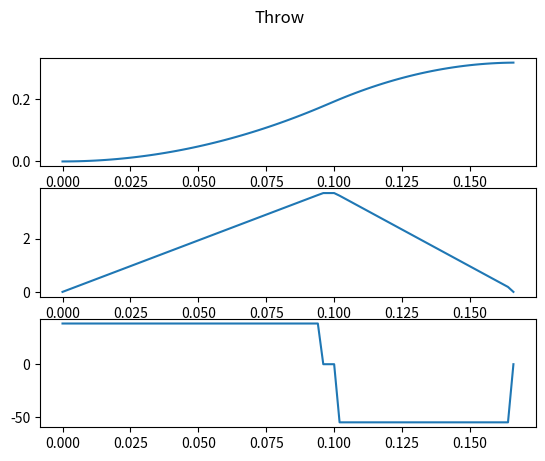
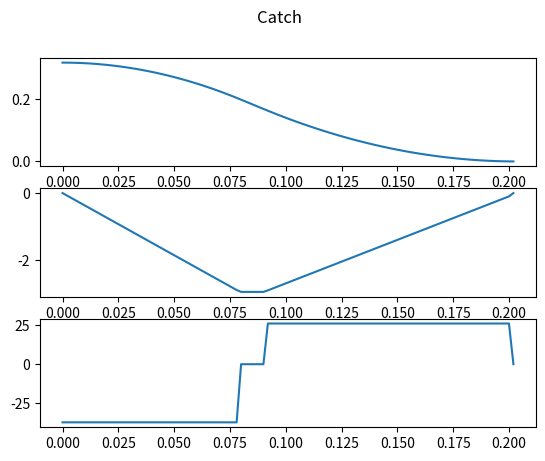

The matplotlib source for these figures, in order:
"""
Created on Mon May 13 20:25:20 2024

Original author: jonbe
Modified by: Harrison Low
"""

import matplotlib.pyplot as plt
import numpy as np

class HandTrajGenerator:
    def __init__(self, throw_height=0.7, throw_range=0.0, inertia_ratio=0.7,
                 throw_vel_hold_pct=0.05, catch_vel_ratio=0.8, catch_vel_hold_pct=0.1,
                 sample_rate=500):
        
        # Motor characteristics
        self.motor_rotor_mass_g = 19.1
        self.motor_rotor_radius_m = 0.015

        # Masses (g)
        self.mgn9h_carriage_mass_g = 26
        self.printed_hand_mass_g = 26.5
        self.green_ball_mass_g = 149.8
        self.infinity_ball_mass_g = 105.7
        self.gballz_ball_mass_g = 115.8
        self.jon_ball_mass_g = 130

        # Inertia
        self.total_inertia_ref_to_hand = 0.37  # kg
        self.eff_spool_r = 0.005134  # m

        # Inputs
        self.throw_height = throw_height  # Height of throw in meters
        self.plat_throw_range = throw_range  # How far the COM of the platform moves during the throw {mm}
        self.inertia_ratio = inertia_ratio  # Ratio of hand actuator inertia without ball over total inertia with ball in hand
        self.throw_vel_hold_pct = throw_vel_hold_pct  # % of total stroke used for velocity hold segment of throw
        self.catch_vel_ratio = catch_vel_ratio  # Relative Speed of hand compared to ball at catch
        self.catch_vel_hold_pct = catch_vel_hold_pct  # % of total stroke used for velocity hold segment of catch
        self.sample_rate = sample_rate  # Hz

        dist_from_bottom_stroke_to_throw_pos = 0.1936  # Dist from bottom of hand stroke to throw pos {m} (`x2`. TEMPORARY HARD CODE)
        dist_from_bottom_stroke_to_plat_COM = 0.129  # Dist from bottom of hand stroke to platform COM {m} (Found in Onshape)
        dist_from_ball_COM_to_bottom_of_linear_guide = 0.05995  # Dist from ball COM to bottom of linear guide {m} (Found in Onshape)
        self.dist_from_plat_COM_to_throw_pos = (dist_from_bottom_stroke_to_throw_pos + 
                                                dist_from_ball_COM_to_bottom_of_linear_guide - 
                                                dist_from_bottom_stroke_to_plat_COM)  # Dist from platform COM to throw pos {m}

        # Constants
        self.g_mPs2 = 9.806
        self.hand_mech_stroke_m = 0.358
        self.mech_stroke_margin_m = 0.02
        self.total_throw_stroke_m = self.hand_mech_stroke_m - 2 * self.mech_stroke_margin_m
        self.t_end_of_profile_hold_s = 0.1

        self.calculate_throw_parameters()
        self.calculate_catch_parameters()

    def calculate_throw_parameters(self):
        plat_throw_range_m = self.plat_throw_range / 1000  # Convert throw range to meters
        self.throw_angle_rad = np.arctan(plat_throw_range_m / (4 * self.throw_height)) # Angle of the throw from vertical {rad}
        self.ball_throw_range = plat_throw_range_m - 2 * self.dist_from_plat_COM_to_throw_pos * np.sin(self.throw_angle_rad) # Range of ball {m}
        
        print(f'ball throw range: {self.ball_throw_range:.3f} m, throw angle: {np.rad2deg(self.throw_angle_rad):.3f} deg')

        self.throw_duration_s = np.sqrt(8 * self.throw_height / self.g_mPs2)

        self.throw_vel_mPs = np.sqrt(self.g_mPs2 * pow(self.ball_throw_range, 2) / (8 * self.throw_height) + 2 * self.g_mPs2 * self.throw_height)
        print(f'release velocity: {self.throw_vel_mPs:.3f} m/s')

        self.throw_vel_hold_stroke_m = self.throw_vel_hold_pct * self.total_throw_stroke_m
        self.throw_accel_decel_stroke_m = self.total_throw_stroke_m - self.throw_vel_hold_stroke_m
        self.t_throw_accel_s = (2 / (self.inertia_ratio + 1)) * self.throw_accel_decel_stroke_m / self.throw_vel_mPs
        self.t_throw_vel_hold_s = self.throw_vel_hold_stroke_m / self.throw_vel_mPs
        self.t_throw_decel_s = self.t_throw_accel_s * self.inertia_ratio

        self.throw_accel_mPs2 = self.throw_vel_mPs / self.t_throw_accel_s
        # print(f'throw accel: {self.throw_accel_mPs2:.4f} m/s^2')
        self.throw_decel_mPs2 = -1 * self.throw_accel_mPs2 / self.inertia_ratio

        self.t1 = self.t_throw_accel_s
        self.t2 = self.t1 + self.t_throw_vel_hold_s
        self.t3 = self.t2 + self.t_throw_decel_s
        self.x1 = (1 / 2) * self.throw_accel_mPs2 * pow(self.t_throw_accel_s, 2)
        self.x2 = self.x1 + self.throw_vel_mPs * self.t_throw_vel_hold_s
        self.x3 = self.x2 + self.throw_vel_mPs * self.t_throw_decel_s + (1 / 2) * self.throw_decel_mPs2 * pow(self.t_throw_decel_s, 2)
        self.v1 = self.throw_vel_mPs
        self.a0 = self.throw_accel_mPs2
        self.a2 = self.throw_decel_mPs2

    def calculate_catch_parameters(self):
        self.v_hand_catch_mPs = -1 * self.catch_vel_ratio * self.throw_vel_mPs
        self.catch_inertia_ratio = 1 / self.inertia_ratio

        self.catch_vel_hold_stroke_m = self.catch_vel_hold_pct * self.total_throw_stroke_m
        self.catch_accel_decel_stroke_m = self.total_throw_stroke_m - self.catch_vel_hold_stroke_m
        self.t_catch_accel_s = -1 * (2 / (self.catch_inertia_ratio + 1)) * self.catch_accel_decel_stroke_m / self.v_hand_catch_mPs
        self.t_catch_vel_hold_s = -1 * self.catch_vel_hold_stroke_m / self.v_hand_catch_mPs
        self.t_catch_decel_s = self.t_catch_accel_s * self.catch_inertia_ratio

        self.catch_accel_mPs2 = self.v_hand_catch_mPs / self.t_catch_accel_s
        self.catch_decel_mPs2 = -1 * self.catch_accel_mPs2 / self.catch_inertia_ratio

        self.t5 = self.t2 + self.throw_duration_s - (1 / 2) * self.t_catch_vel_hold_s
        self.t4 = self.t5 - self.t_catch_accel_s
        self.t6 = self.t5 + self.t_catch_vel_hold_s
        self.t7 = self.t6 + self.t_catch_decel_s
        self.t8 = self.t7 + self.t_end_of_profile_hold_s
        self.x5 = self.x3 + (1 / 2) * self.catch_accel_mPs2 * pow(self.t_catch_accel_s, 2)
        self.x6 = self.x5 + self.v_hand_catch_mPs * self.t_catch_vel_hold_s
        self.v5 = self.v_hand_catch_mPs
        self.a4 = self.catch_accel_mPs2
        self.a6 = self.catch_decel_mPs2

    def generate_throw_time_series(self):
        # Generate the time series for the throw
        t = [0, self.t1, self.t2, self.t3]

        x = [0, self.x1, self.x2, self.x3]
        v = [0, self.v1, self.v1, 0]
        a = [self.a0, 0, self.a2, 0]

        t_now = 0
        delta_t = 1 / self.sample_rate
        t_throw = []
        x_throw = []
        v_throw = []
        a_throw = []

        i = 0
        while t_now < t[-1]:
            while t_now > t[i + 1]:
                i += 1
            t_throw.append(t_now)
            x_throw.append(x[i] + v[i] * (t_now - t[i]) + (1 / 2) * a[i] * pow(t_now - t[i], 2))
            v_throw.append(v[i] + a[i] * (t_now - t[i]))
            a_throw.append(a[i])
            t_now += delta_t

        # Ensure the velocity and acceleration are 0 at the end of the throw
        v_throw[-1] = 0
        a_throw[-1] = 0

        tor_throw = self.convert_acceleration_to_torque(a_throw)

        return t_throw, x_throw, v_throw, a_throw, tor_throw

    def generate_catch_time_series(self):
        # Generate the time series for the catch, with time starting from the start of the catch (t4)
        t = [self.t4, self.t5, self.t6, self.t7]

        # Subtract t4 from all time values, so that the time series starts from 0
        t = [t_i - self.t4 for t_i in t]

        x = [self.x3, self.x5, self.x6, 0]
        v = [0, self.v5, self.v5, 0]
        a = [self.a4, 0, self.a6, 0]

        t_now = 0
        delta_t = 1 / self.sample_rate
        t_catch = []
        x_catch = []
        v_catch = []
        a_catch = []

        i = 0
        while t_now < t[-1]:
            while t_now > t[i + 1]:
                i += 1
            t_catch.append(t_now)
            x_catch.append(x[i] + v[i] * (t_now - t[i]) + (1 / 2) * a[i] * pow(t_now - t[i], 2))
            v_catch.append(v[i] + a[i] * (t_now - t[i]))
            a_catch.append(a[i])
            t_now += delta_t

        # Ensure the velocity and acceleration are 0 at the end of the catch
        v_catch[-1] = 0
        a_catch[-1] = 0

        tor_catch = self.convert_acceleration_to_torque(a_catch)

        return t_catch, x_catch, v_catch, a_catch, tor_catch


    def generate_command_time_series(self):
        step_type = ['a', 'v', 'a', 'x', 'a', 'v', 'a', 'x', 'e']
        t = [0, self.t1, self.t2, self.t3, self.t4, self.t5, self.t6, self.t7, self.t8]
        x = [0, self.x1, self.x2, self.x3, self.x3, self.x5, self.x6, 0, 0]
        v = [0, self.v1, self.v1, 0, 0, self.v5, self.v5, 0, 0]
        a = [self.a0, 0, self.a2, 0, self.a4, 0, self.a6, 0, 0]

        t_now = 0
        delta_t = 1 / self.sample_rate
        t_cmd = []
        x_cmd = []
        v_cmd = []
        a_cmd = []

        i = 0
        while t_now < t[-1]:
            while t_now > t[i + 1]:
                i += 1
            if step_type[i] == 'a':
                t_cmd.append(t_now)
                x_cmd.append(x[i] + v[i] * (t_now - t[i]) + (1 / 2) * a[i] * pow(t_now - t[i], 2))
                v_cmd.append(v[i] + a[i] * (t_now - t[i]))
                a_cmd.append(a[i])
            elif step_type[i] == 'v':
                t_cmd.append(t_now)
                x_cmd.append(x[i] + v[i] * (t_now - t[i]))
                v_cmd.append(v[i])
                a_cmd.append(0)
            elif step_type[i] == 'x':
                t_cmd.append(t_now)
                x_cmd.append(x[i])
                v_cmd.append(0)
                a_cmd.append(0)
            elif step_type[i] == 'e':
                t_cmd.append(t_now)
                x_cmd.append(x[i])
                v_cmd.append(0)
                a_cmd.append(0)

            t_now += delta_t

        tor_cmd = self.convert_acceleration_to_torque(a_cmd)

        return t_cmd, x_cmd, v_cmd, a_cmd, tor_cmd

    def convert_acceleration_to_torque(self, accel_cmd=None):
        F = [b * self.total_inertia_ref_to_hand for b in accel_cmd]
        T = [c * self.eff_spool_r for c in F]
        return T

    def plot_results(self, t, x, v, a, title=None):
        plt.figure()
        # plt.clf()
        plt.subplot(311)
        plt.plot(t, x)
        plt.subplot(312)
        plt.plot(t, v)
        plt.subplot(313)
        plt.plot(t, a)
        if title:
            plt.suptitle(title)
        # plt.show()

    def set_throw_parameters(self, throw_height, throw_range, inertia_ratio=0.7,
                            throw_vel_hold_pct=0.05, catch_vel_ratio=0.8, catch_vel_hold_pct=0.1):
        '''Set the parameters for the throw and catch'''
        self.throw_height = throw_height
        self.plat_throw_range = throw_range
        self.inertia_ratio = inertia_ratio
        self.throw_vel_hold_pct = throw_vel_hold_pct
        self.catch_vel_ratio = catch_vel_ratio
        self.catch_vel_hold_pct = catch_vel_hold_pct

        self.calculate_throw_parameters()
        self.calculate_catch_parameters()

    def get_full_trajectory(self):
        '''Generates and returns the trajectory'''
        # Generate the command time series
        t, x, v, a, tor = self.generate_command_time_series()

        # Convert the lists to numpy arrays before returning
        return np.array(t), np.array(x), np.array(v), np.array(tor)
    
    def get_throw_trajectory(self):
        '''Generates and returns the throw trajectory'''
        # Generate the throw time series
        t, x, v, a, tor = self.generate_throw_time_series()

        # Convert the lists to numpy arrays before returning
        return np.array(t), np.array(x), np.array(v), np.array(tor), self.throw_duration_s
    
    def get_catch_trajectory(self):
        '''Generates and returns the catch trajectory'''
        # Generate the catch time series
        t, x, v, a, tor = self.generate_catch_time_series()

        # Convert the lists to numpy arrays before returning
        return np.array(t), np.array(x), np.array(v), np.array(tor)

    def get_throw_angle(self):
        '''Returns the angle of the throw from the vertical in radians'''
        return self.throw_angle_rad
    
    def get_throw_velocity(self):
        '''Returns the release velocity of the throw in m/s'''
        return self.throw_vel_mPs

if __name__ == '__main__':
    sim = HandTrajGenerator(throw_height=0.7)
    # t, x, v, a, tor = sim.generate_command_time_series()
    t, x, v, a, tor = sim.generate_throw_time_series()
    sim.plot_results(t, x, v, a, title='Throw')
    print(f'Number of points in throw trajectory: {len(t)}')

    t, x, v, a, tor = sim.generate_catch_time_series()
    sim.plot_results(t, x, v, a, title='Catch')


    print(f'Number of points in catch trajectory: {len(t)}')
    print(f'Throw time = {sim.throw_duration_s:.3f} s')

    plt.show()
